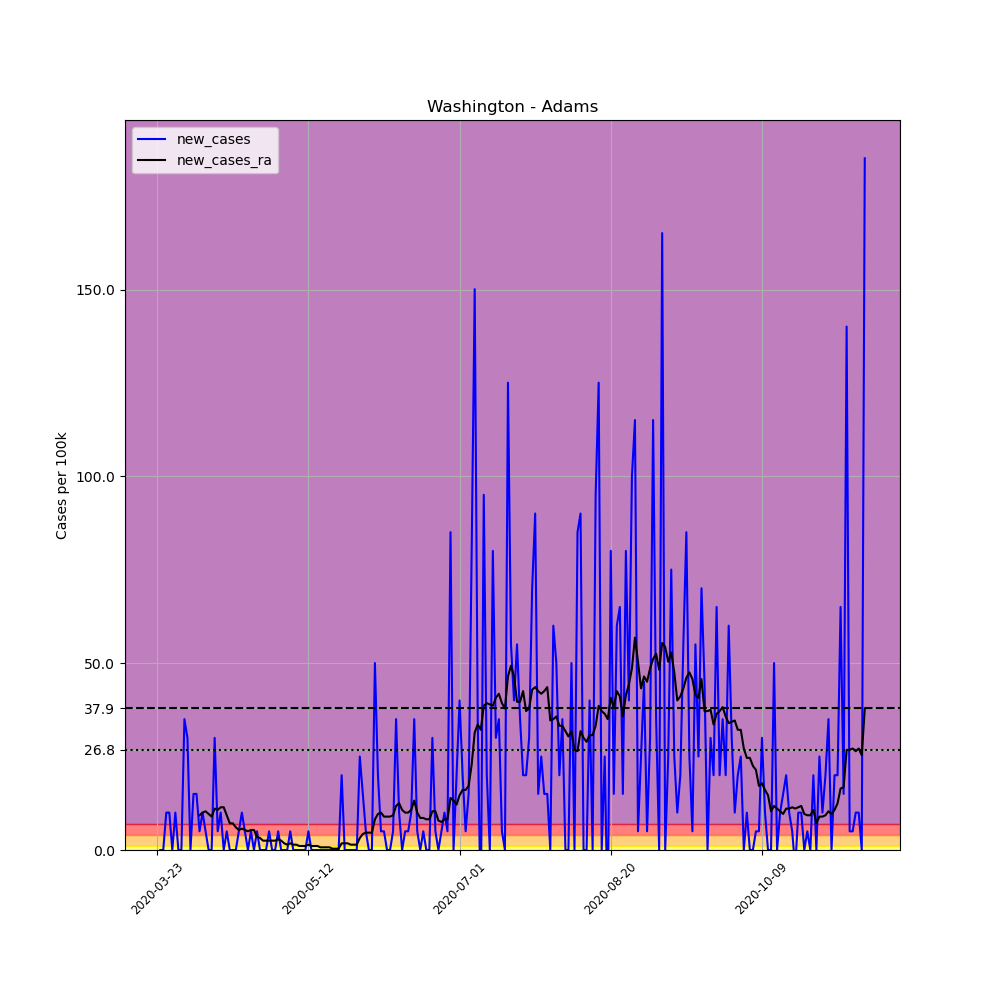

Values plotted in this chart, from the file beside it:
, date, county, state, fips, cases, deaths, COUNTY, STNAME, CTYNAME, POPESTIMATE2019, per_100k, new_cases, new_cases_ra
289878, 2020-03-23, Adams, Washington, 53001, 1, 0, 1, Washington, Adams, 19983, 5.004, , 
289879, 2020-03-24, Adams, Washington, 53001, 1, 0, 1, Washington, Adams, 19983, 5.004, 0.0, 
289880, 2020-03-25, Adams, Washington, 53001, 1, 0, 1, Washington, Adams, 19983, 5.004, 0.0, 
289881, 2020-03-26, Adams, Washington, 53001, 3, 0, 1, Washington, Adams, 19983, 15.01, 10.01, 
289882, 2020-03-27, Adams, Washington, 53001, 5, 0, 1, Washington, Adams, 19983, 25.02, 10.01, 
289883, 2020-03-28, Adams, Washington, 53001, 5, 0, 1, Washington, Adams, 19983, 25.02, 0.0, 
289884, 2020-03-29, Adams, Washington, 53001, 7, 0, 1, Washington, Adams, 19983, 35.03, 10.01, 
289885, 2020-03-30, Adams, Washington, 53001, 7, 0, 1, Washington, Adams, 19983, 35.03, 0.0, 
289886, 2020-03-31, Adams, Washington, 53001, 7, 0, 1, Washington, Adams, 19983, 35.03, 0.0, 
289887, 2020-04-01, Adams, Washington, 53001, 14, 0, 1, Washington, Adams, 19983, 70.06, 35.03, 
289888, 2020-04-02, Adams, Washington, 53001, 20, 0, 1, Washington, Adams, 19983, 100.1, 30.03, 
289889, 2020-04-03, Adams, Washington, 53001, 20, 0, 1, Washington, Adams, 19983, 100.1, 0.0, 
289890, 2020-04-04, Adams, Washington, 53001, 23, 0, 1, Washington, Adams, 19983, 115.1, 15.01, 
289891, 2020-04-05, Adams, Washington, 53001, 26, 0, 1, Washington, Adams, 19983, 130.1, 15.01, 
289892, 2020-04-06, Adams, Washington, 53001, 27, 0, 1, Washington, Adams, 19983, 135.1, 5.004, 9.294
289893, 2020-04-07, Adams, Washington, 53001, 29, 0, 1, Washington, Adams, 19983, 145.1, 10.01, 10.01
289894, 2020-04-08, Adams, Washington, 53001, 30, 0, 1, Washington, Adams, 19983, 150.1, 5.004, 10.37
289895, 2020-04-09, Adams, Washington, 53001, 30, 0, 1, Washington, Adams, 19983, 150.1, 0.0, 9.651
289896, 2020-04-10, Adams, Washington, 53001, 30, 0, 1, Washington, Adams, 19983, 150.1, 0.0, 8.936
289897, 2020-04-11, Adams, Washington, 53001, 36, 0, 1, Washington, Adams, 19983, 180.2, 30.03, 11.08
289898, 2020-04-12, Adams, Washington, 53001, 37, 0, 1, Washington, Adams, 19983, 185.2, 5.004, 10.72
289899, 2020-04-13, Adams, Washington, 53001, 39, 0, 1, Washington, Adams, 19983, 195.2, 10.01, 11.44
289900, 2020-04-14, Adams, Washington, 53001, 39, 0, 1, Washington, Adams, 19983, 195.2, 0.0, 11.44
289901, 2020-04-15, Adams, Washington, 53001, 40, 0, 1, Washington, Adams, 19983, 200.2, 5.004, 9.294
289902, 2020-04-16, Adams, Washington, 53001, 40, 0, 1, Washington, Adams, 19983, 200.2, 0.0, 7.149
289903, 2020-04-17, Adams, Washington, 53001, 40, 0, 1, Washington, Adams, 19983, 200.2, 0.0, 7.149
289904, 2020-04-18, Adams, Washington, 53001, 40, 0, 1, Washington, Adams, 19983, 200.2, 0.0, 6.077
289905, 2020-04-19, Adams, Washington, 53001, 41, 0, 1, Washington, Adams, 19983, 205.2, 5.004, 5.362
289906, 2020-04-20, Adams, Washington, 53001, 43, 0, 1, Washington, Adams, 19983, 215.2, 10.01, 5.719
289907, 2020-04-21, Adams, Washington, 53001, 44, 0, 1, Washington, Adams, 19983, 220.2, 5.004, 5.362
289908, 2020-04-22, Adams, Washington, 53001, 44, 0, 1, Washington, Adams, 19983, 220.2, 0.0, 5.004
289909, 2020-04-23, Adams, Washington, 53001, 45, 0, 1, Washington, Adams, 19983, 225.2, 5.004, 5.362
289910, 2020-04-24, Adams, Washington, 53001, 45, 0, 1, Washington, Adams, 19983, 225.2, 0.0, 5.362
289911, 2020-04-25, Adams, Washington, 53001, 46, 0, 1, Washington, Adams, 19983, 230.2, 5.004, 3.574
289912, 2020-04-26, Adams, Washington, 53001, 46, 0, 1, Washington, Adams, 19983, 230.2, 0.0, 3.217
289913, 2020-04-27, Adams, Washington, 53001, 46, 0, 1, Washington, Adams, 19983, 230.2, 0.0, 2.502
289914, 2020-04-28, Adams, Washington, 53001, 46, 0, 1, Washington, Adams, 19983, 230.2, 0.0, 2.502
289915, 2020-04-29, Adams, Washington, 53001, 47, 0, 1, Washington, Adams, 19983, 235.2, 5.004, 2.502
289916, 2020-04-30, Adams, Washington, 53001, 47, 0, 1, Washington, Adams, 19983, 235.2, 0.0, 2.502
289917, 2020-05-01, Adams, Washington, 53001, 47, 0, 1, Washington, Adams, 19983, 235.2, 0.0, 2.502
289918, 2020-05-02, Adams, Washington, 53001, 48, 0, 1, Washington, Adams, 19983, 240.2, 5.004, 2.86
289919, 2020-05-03, Adams, Washington, 53001, 48, 0, 1, Washington, Adams, 19983, 240.2, 0.0, 2.502
289920, 2020-05-04, Adams, Washington, 53001, 48, 0, 1, Washington, Adams, 19983, 240.2, 0.0, 1.787
289921, 2020-05-05, Adams, Washington, 53001, 48, 0, 1, Washington, Adams, 19983, 240.2, 0.0, 1.43
289922, 2020-05-06, Adams, Washington, 53001, 49, 0, 1, Washington, Adams, 19983, 245.2, 5.004, 1.787
289923, 2020-05-07, Adams, Washington, 53001, 49, 0, 1, Washington, Adams, 19983, 245.2, 0.0, 1.43
289924, 2020-05-08, Adams, Washington, 53001, 49, 0, 1, Washington, Adams, 19983, 245.2, 0.0, 1.43
289925, 2020-05-09, Adams, Washington, 53001, 49, 0, 1, Washington, Adams, 19983, 245.2, 0.0, 1.072
289926, 2020-05-10, Adams, Washington, 53001, 49, 0, 1, Washington, Adams, 19983, 245.2, 0.0, 1.072
289927, 2020-05-11, Adams, Washington, 53001, 49, 0, 1, Washington, Adams, 19983, 245.2, 0.0, 1.072
289928, 2020-05-12, Adams, Washington, 53001, 50, 0, 1, Washington, Adams, 19983, 250.2, 5.004, 1.43
289929, 2020-05-13, Adams, Washington, 53001, 50, 0, 1, Washington, Adams, 19983, 250.2, 0.0, 1.072
289930, 2020-05-14, Adams, Washington, 53001, 50, 0, 1, Washington, Adams, 19983, 250.2, 0.0, 1.072
289931, 2020-05-15, Adams, Washington, 53001, 50, 0, 1, Washington, Adams, 19983, 250.2, 0.0, 1.072
289932, 2020-05-16, Adams, Washington, 53001, 50, 0, 1, Washington, Adams, 19983, 250.2, 0.0, 0.7149
289933, 2020-05-17, Adams, Washington, 53001, 50, 0, 1, Washington, Adams, 19983, 250.2, 0.0, 0.7149
289934, 2020-05-18, Adams, Washington, 53001, 50, 0, 1, Washington, Adams, 19983, 250.2, 0.0, 0.7149
289935, 2020-05-19, Adams, Washington, 53001, 50, 0, 1, Washington, Adams, 19983, 250.2, 0.0, 0.7149
289936, 2020-05-20, Adams, Washington, 53001, 50, 0, 1, Washington, Adams, 19983, 250.2, 0.0, 0.3574
289937, 2020-05-21, Adams, Washington, 53001, 50, 0, 1, Washington, Adams, 19983, 250.2, 0.0, 0.3574
... 175 more rows
